Image classification data set "WHOI40" (Malga-Vision/Anomaly-detection-in-feature-space-for-detecting-changes-in-phytoplankton-populations on GitHub). Class labels (40): Amphidinium species, Asterionellopsis, Ceratium, Chaetoceros didymus flagellate, Chrysochromulina, Corethron, Coscinodiscus, Cylindrotheca, Dactyliosolen fragment Cerataul, Dactyliosolen, Delphineis, Dychtiocya, dynobrion, Emiliania huxleyi, Ephemera, Eucampia, Euglena, Guinardia striata, Gyrodinium, Heterocapsa triquetra, Katodinium or Torodinium, Laboea strobila, Mesodinium species, Paralia, Phaeocystis, Pleurosigma, Prorocentrum, Proterythropsis species, Pseudochattonella farcimen, Pyramimonas longicauda, Rhizosolenia, Skeletonema, Strombidium morphotype 1, Thalassionema, Thalassiosira dirty, Tintinnid, dino30, flagellate species 3, kite flagellates, pennate morphotype 1.

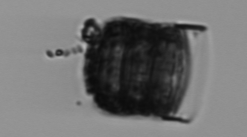
Label: Paralia

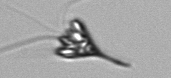
Label: Pyramimonas longicauda

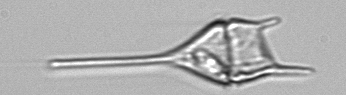
Label: Ceratium

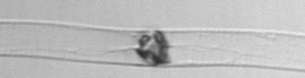
Label: Dactyliosolen

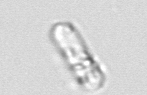
Label: Dactyliosolen fragment Cerataul

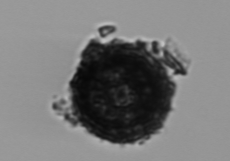
Label: Thalassiosira dirty
